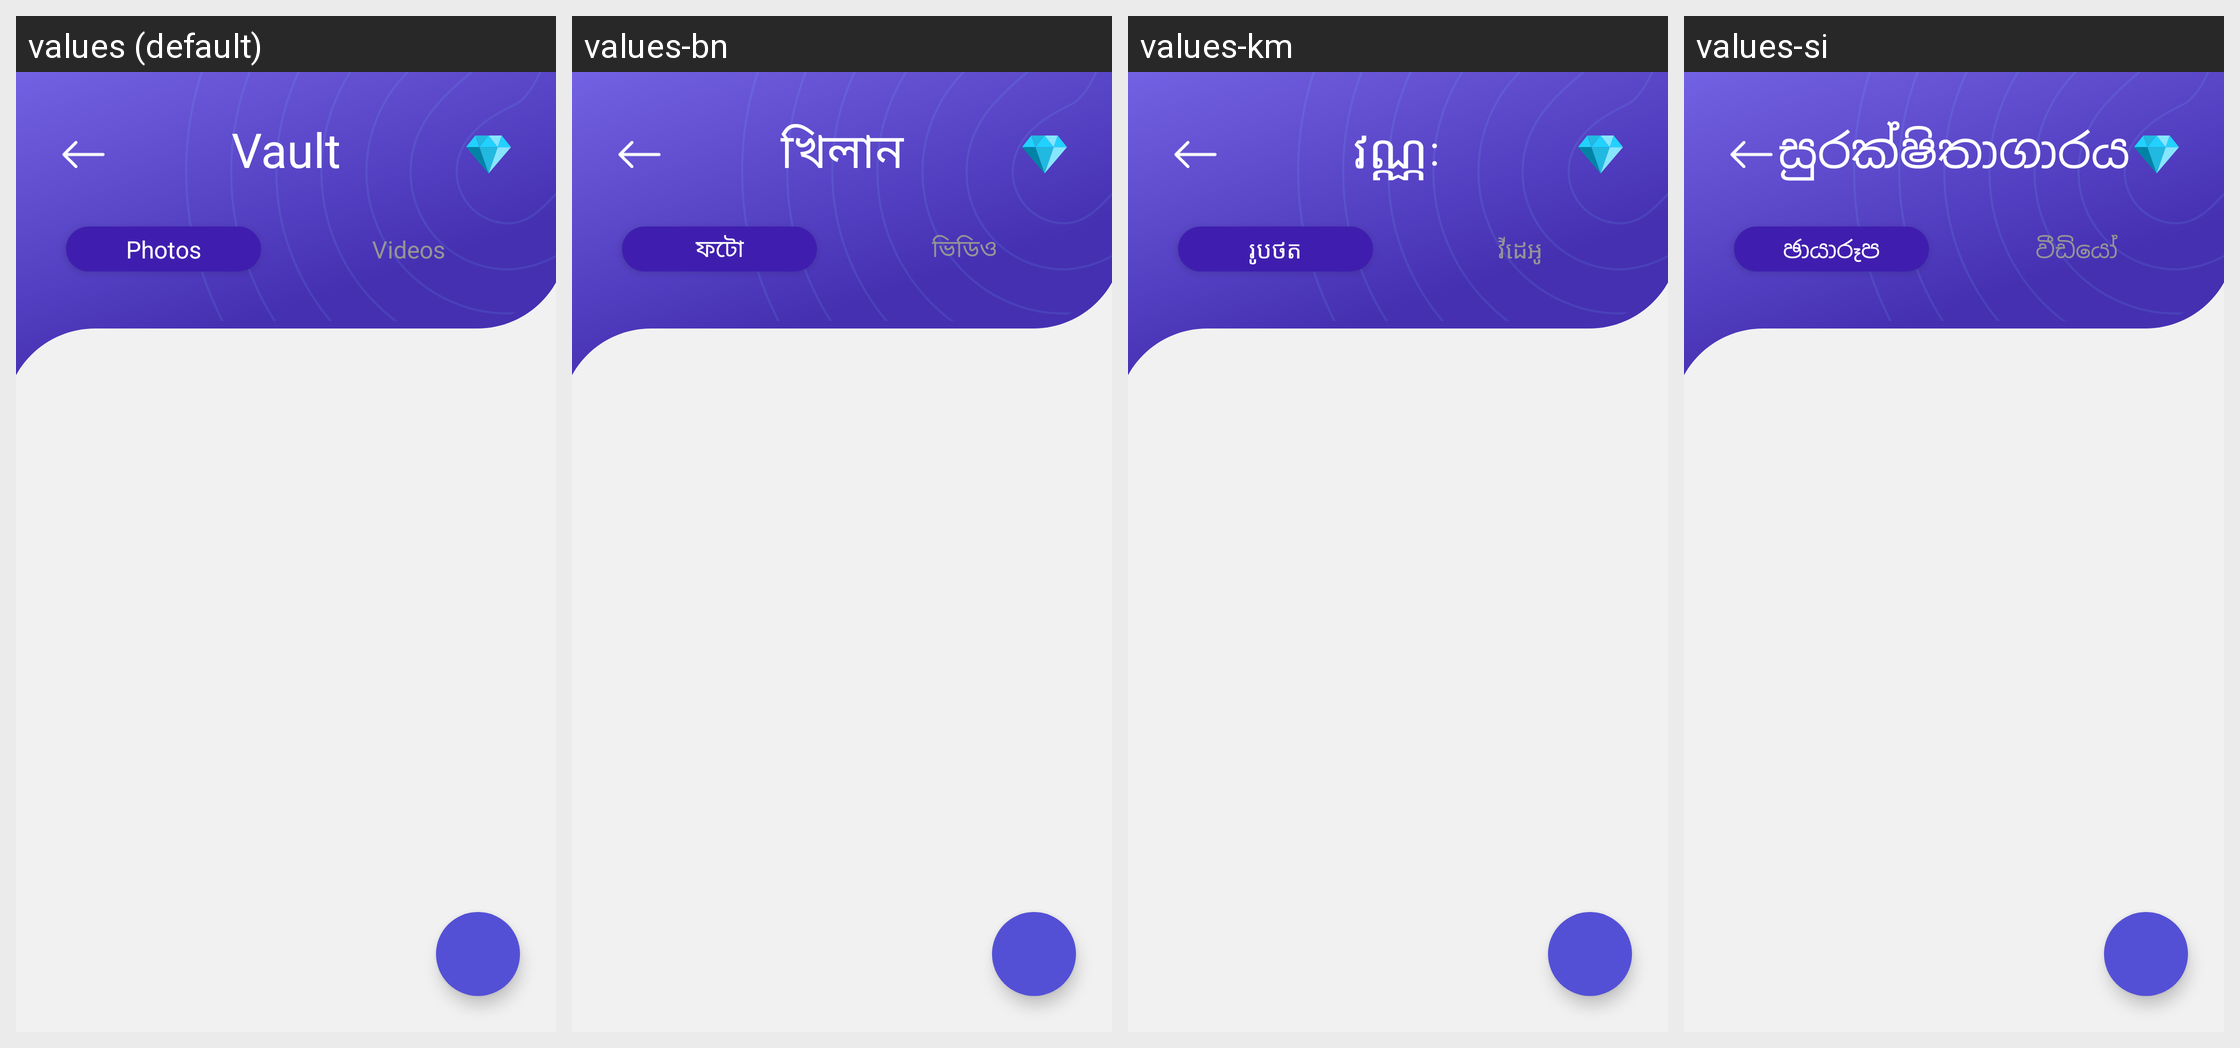

Locale-by-locale string values for the Android screen shown in this grid:
Android screen res/layout/activity_vault.xml rendered under 4 locales, left to right: values (default), values-bn, values-km, values-si. Device: Nexus 5 (rendered at 1080×1920; each locale shown at half size, 540×960, under a caption strip naming it); theme AppTheme.
Other locales in the repository, not shown: values-af, values-am, values-ar, values-az, values-be, values-bs, values-ca, values-co, values-cs, values-cy, values-da, values-de, values-el, values-eo, values-es, values-et, values-fa, values-fi, values-fr, values-fy, values-ga, values-gd, values-gl, values-gu, values-ha, values-haw, values-hi, values-hr, values-ht, values-hu, values-hy, values-id, values-ig, values-in, values-is, values-it, values-iw, values-ja, values-jw, values-ka, values-kg, values-kk, values-kn, values-ko, values-ku, values-ky, values-la, values-lo, values-lt, values-lv, values-mg, values-mi, values-mk, values-ml, values-mn, values-mr, values-ms, values-mt, values-my, values-ne, values-nl, values-no, values-ny, values-or, values-pa, values-pl, values-ps, values-pt, values-ro, values-ru, values-rw, values-sd, values-sk, values-sl, values-sn, values-so, values-sq, values-sr, values-st, values-su, values-sv, values-sw, values-ta, values-te, values-tg, values-th, values-tk, values-tl, values-tr, values-tt, values-ug, values-uk, values-ur, values-uz, values-vi, values-xh, values-yo, values-zh-rCN, values-zh-rTW, values-zu.
Strings drawn on this screen, with the default value and each locale's value (text and hints the layout hard-codes, and strings that could not be matched under every locale, appear in the picture but are not listed):

vault_photos
  values: Photos
  values-bn: ফটো
  values-km: រូបថត
  values-si: ඡායාරූප

vault_videos
  values: Videos
  values-bn: ভিডিও
  values-km: វីដេអូ
  values-si: වීඩියෝ

Vault
  values: Vault
  values-bn: খিলান
  values-km: វណ្ណៈ
  values-si: සුරක්ෂිතාගාරය
